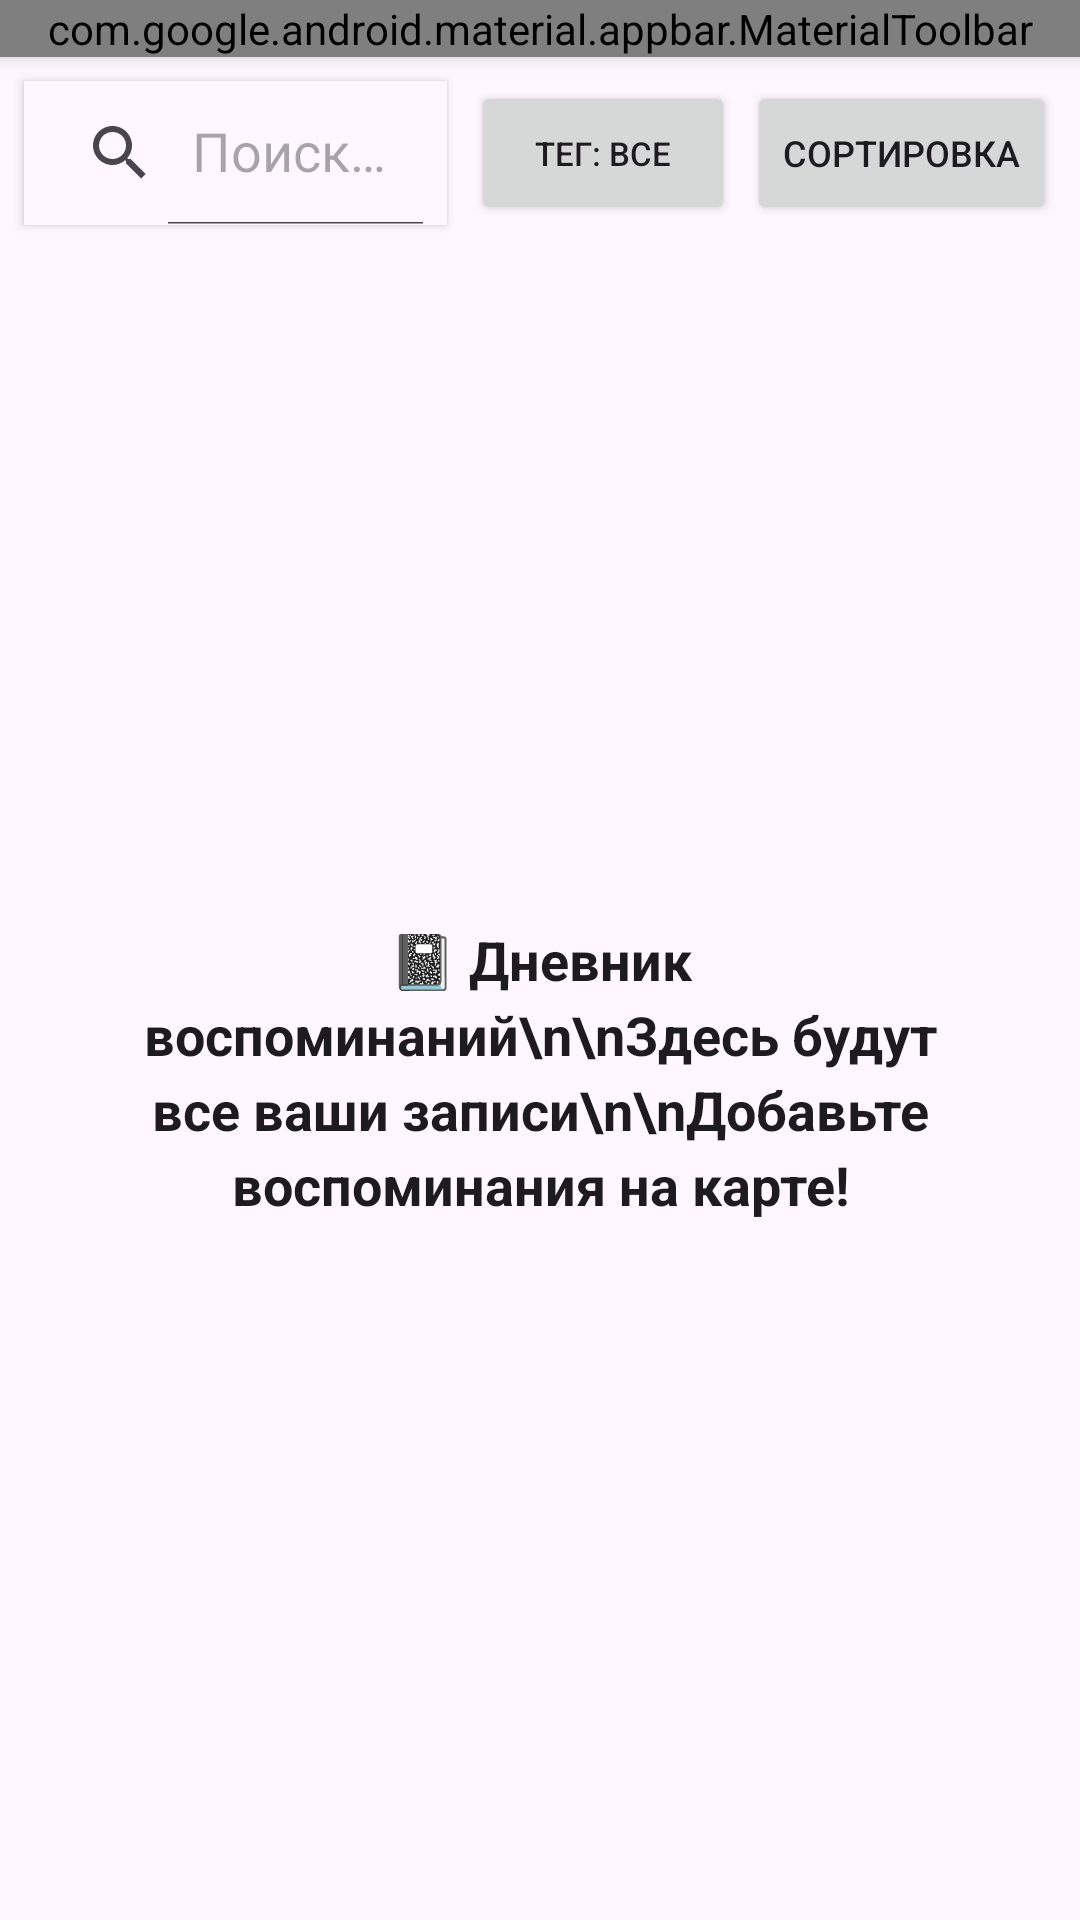

Write the Android layout XML for this screen, with the resource values it uses.
<!-- AndroidManifest.xml: application theme Theme.Mementra -->
<!-- res/layout/fragment_diary.xml -->
<?xml version="1.0" encoding="utf-8"?>
<androidx.constraintlayout.widget.ConstraintLayout xmlns:android="http://schemas.android.com/apk/res/android"
    xmlns:app="http://schemas.android.com/apk/res-auto"
    xmlns:tools="http://schemas.android.com/tools"
    android:layout_width="match_parent"
    android:layout_height="match_parent"
    android:background="?android:attr/colorBackground">

    
    <com.google.android.material.appbar.MaterialToolbar
        android:id="@+id/toolbar"
        android:layout_width="match_parent"
        android:layout_height="wrap_content"
        android:background="@color/toolbarBackground"
        android:elevation="4dp"
        app:layout_constraintTop_toTopOf="parent"
        app:layout_constraintStart_toStartOf="parent"
        app:layout_constraintEnd_toEndOf="parent"
        app:title="Дневник воспоминаний"
        app:titleTextColor="@color/toolbarText" />

    
    <androidx.appcompat.widget.SearchView
        android:id="@+id/searchView"
        android:layout_width="0dp"
        android:layout_height="wrap_content"
        android:layout_margin="8dp"
        android:background="?android:attr/colorBackground"
        android:elevation="2dp"
        app:iconifiedByDefault="false"
        app:queryHint="Поиск воспоминаний..."
        app:layout_constraintTop_toBottomOf="@id/toolbar"
        app:layout_constraintStart_toStartOf="parent"
        app:layout_constraintEnd_toStartOf="@id/btnTagFilter" />

    <Button
        android:id="@+id/btnTagFilter"
        android:layout_width="wrap_content"
        android:layout_height="wrap_content"
        android:layout_marginEnd="4dp"
        android:text="Тег: все"
        android:textSize="11sp"
        app:layout_constraintTop_toTopOf="@id/searchView"
        app:layout_constraintBottom_toBottomOf="@id/searchView"
        app:layout_constraintEnd_toStartOf="@id/sample_button" />

    
    <Button
        android:id="@+id/sample_button"
        android:layout_width="wrap_content"
        android:layout_height="wrap_content"
        android:layout_marginEnd="8dp"
        android:text="Сортировка"
        android:textSize="12sp"
        app:layout_constraintTop_toTopOf="@id/searchView"
        app:layout_constraintBottom_toBottomOf="@id/searchView"
        app:layout_constraintEnd_toEndOf="parent" />

    
    <androidx.recyclerview.widget.RecyclerView
        android:id="@+id/diaryRecyclerView"
        android:layout_width="0dp"
        android:layout_height="0dp"
        android:layout_marginTop="8dp"
        android:clipToPadding="false"
        android:padding="8dp"
        android:visibility="gone"
        app:layout_constraintTop_toBottomOf="@id/searchView"
        app:layout_constraintBottom_toBottomOf="parent"
        app:layout_constraintStart_toStartOf="parent"
        app:layout_constraintEnd_toEndOf="parent"
        tools:listitem="@layout/item_favorite_memory" />

    
    <LinearLayout
        android:id="@+id/diaryPlaceholder"
        android:layout_width="0dp"
        android:layout_height="0dp"
        android:orientation="vertical"
        android:gravity="center"
        android:padding="32dp"
        android:visibility="visible"
        app:layout_constraintTop_toBottomOf="@id/searchView"
        app:layout_constraintBottom_toBottomOf="parent"
        app:layout_constraintStart_toStartOf="parent"
        app:layout_constraintEnd_toEndOf="parent">

        <TextView
            android:id="@+id/diary_placeholder_text"
            android:layout_width="wrap_content"
            android:layout_height="wrap_content"
            android:gravity="center"
            android:text="📓 Дневник воспоминаний\n\nЗдесь будут все ваши записи\n\nДобавьте воспоминания на карте!"
            android:textSize="18sp"
            android:textColor="?android:attr/textColorPrimary"
            android:textStyle="bold"
            android:lineSpacingExtra="4dp" />

    </LinearLayout>

</androidx.constraintlayout.widget.ConstraintLayout>
<!-- res/layout/item_favorite_memory.xml (included above) -->
<?xml version="1.0" encoding="utf-8"?>
<com.google.android.material.card.MaterialCardView
    xmlns:android="http://schemas.android.com/apk/res/android"
    xmlns:app="http://schemas.android.com/apk/res-auto"
    android:layout_width="match_parent"
    android:layout_height="wrap_content"
    android:layout_marginStart="12dp"
    android:layout_marginEnd="12dp"
    android:layout_marginTop="8dp"
    android:layout_marginBottom="4dp"
    app:cardCornerRadius="12dp"
    app:cardElevation="3dp"
    app:strokeWidth="0dp"
    android:clickable="true"
    android:focusable="true"
    android:foreground="?android:attr/selectableItemBackground"
    app:cardBackgroundColor="?attr/colorSurface"> <LinearLayout
    android:layout_width="match_parent"
    android:layout_height="wrap_content"
    android:orientation="vertical"
    android:padding="16dp">

    <TextView
        android:id="@+id/tvFavoriteTitle"
        android:layout_width="match_parent"
        android:layout_height="wrap_content"
        android:text="Название воспоминания"
        android:textSize="18sp"
        android:textColor="?android:attr/textColorPrimary" android:textStyle="bold"
        android:maxLines="1"
        android:ellipsize="end" />

    <TextView
        android:id="@+id/tvFavoriteDate"
        android:layout_width="match_parent"
        android:layout_height="wrap_content"
        android:text="Дата"
        android:textSize="13sp"
        android:textColor="?android:attr/textColorSecondary" android:layout_marginTop="4dp" />

    <TextView
        android:id="@+id/tvFavoriteTags"
        android:layout_width="match_parent"
        android:layout_height="wrap_content"
        android:textSize="12sp"
        android:textColor="?attr/colorPrimary"
        android:visibility="gone"
        android:layout_marginTop="4dp" />

    <TextView
        android:id="@+id/tvFavoriteDescription"
        android:layout_width="match_parent"
        android:layout_height="wrap_content"
        android:text="Описание"
        android:textSize="14sp"
        android:textColor="?android:attr/textColorSecondary"
        android:maxLines="2"
        android:ellipsize="end"
        android:layout_marginTop="8dp" />

</LinearLayout>

</com.google.android.material.card.MaterialCardView>
<!-- resources referenced by this layout -->
<resources>
  <color name="toolbarBackground">#FF1E1E2E</color>
  <color name="toolbarText">#FFFFFFFF</color>
  <style name="Theme.Mementra" parent="Base.Theme.Mementra" />
  <style name="Base.Theme.Mementra" parent="Theme.Material3.DayNight.NoActionBar">
          
          
      </style>
</resources>
